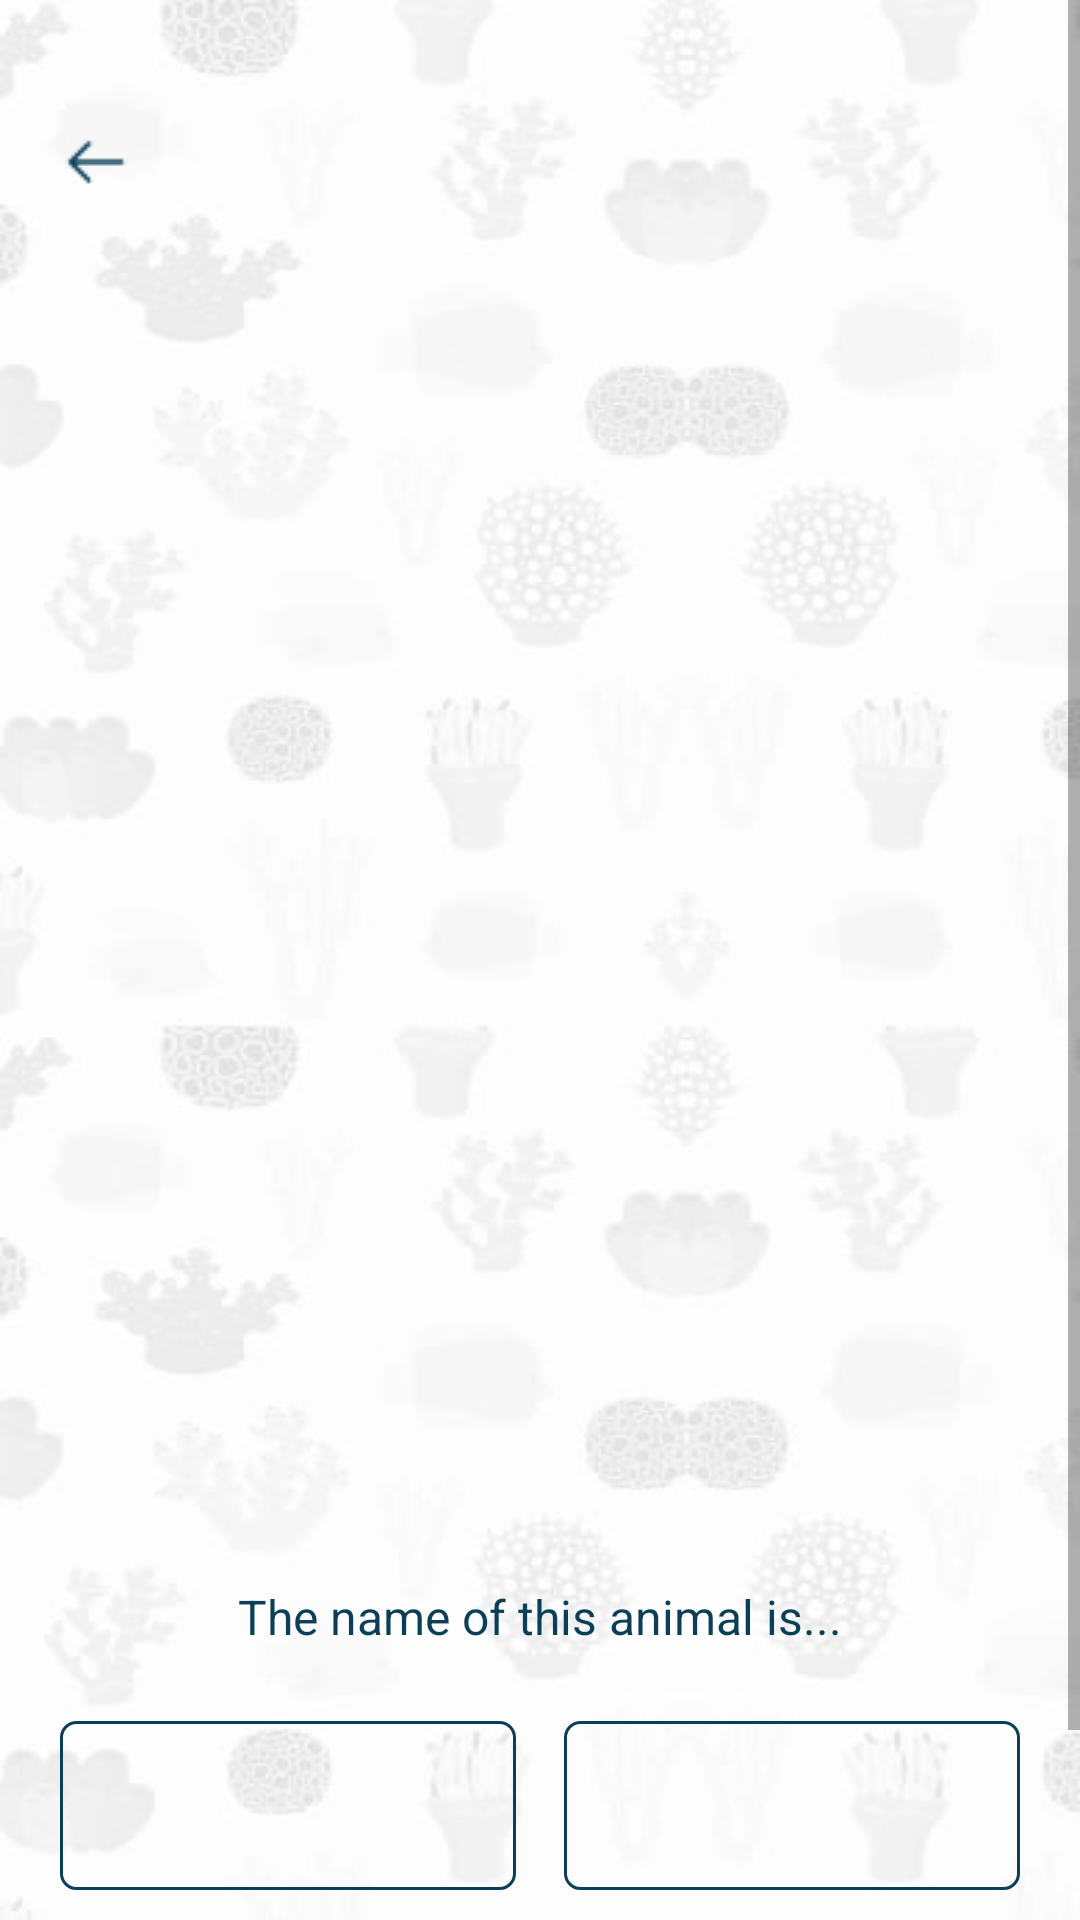

Produce the Android XML layout that renders to this screen, including the resource entries it uses.
<!-- AndroidManifest.xml: application theme Theme.UnitedMariners -->
<!-- res/layout/fragment_game2.xml -->
<?xml version="1.0" encoding="utf-8"?>
<ScrollView xmlns:android="http://schemas.android.com/apk/res/android"
    xmlns:tools="http://schemas.android.com/tools"
    android:layout_width="match_parent"
    android:layout_height="match_parent"
    android:background="@drawable/background_game"
    tools:context=".GameFragment2">

    

    <LinearLayout
        android:layout_width="match_parent"
        android:layout_height="match_parent"
        android:layout_marginLeft="@dimen/mar_rig_lift"
        android:layout_marginTop="@dimen/margin_top"
        android:layout_marginRight="@dimen/mar_rig_lift"
        android:layout_marginBottom="@dimen/margin_top"
        android:orientation="vertical">


        <ImageButton
            android:id="@+id/im_back_icon"
            android:layout_width="wrap_content"
            android:layout_height="wrap_content"
            android:background="@drawable/back_icon" />

        <TextView
            android:id="@+id/level"
            android:layout_width="wrap_content"
            android:layout_height="wrap_content"
            android:layout_gravity="center"
            tools:text="@string/level1"
            android:textColor="@color/text_color"
            android:textSize="@dimen/text_size_big"
            android:textStyle="bold" />

        <TextView
            android:id="@+id/try_again"
            android:layout_width="wrap_content"
            android:layout_height="wrap_content"
            android:layout_gravity="center"
            android:textColor="@color/red"
            android:textSize="@dimen/text_size_small"
            android:visibility="invisible"
            android:text="@string/try_again" />

        <RelativeLayout
            android:layout_width="match_parent"
            android:layout_height="360dp"
            android:layout_marginTop="@dimen/text_size_big"
            android:layout_marginBottom="@dimen/text_size_big">

            <ImageView
                android:id="@+id/animal_photo"
                android:layout_width="match_parent"
                android:layout_height="match_parent" />


        </RelativeLayout>


        <TextView
            android:layout_width="wrap_content"
            android:layout_height="wrap_content"
            android:layout_gravity="center"
            android:text="@string/name_of_animal"
            android:textColor="@color/text_color"
            android:textSize="@dimen/text_size_small" />


        <LinearLayout
            android:layout_width="match_parent"
            android:layout_height="wrap_content"
            android:layout_marginTop="@dimen/text_size_big"
            android:orientation="horizontal"
            android:weightSum="2">


            <TextView
                android:id="@+id/tv_animal1"
                android:layout_width="0dp"
                android:layout_height="wrap_content"
                android:layout_marginEnd="@dimen/margin_start_end"
                android:layout_weight="1"
                android:background="@drawable/edit_text"
                android:textColor="@color/text_color"
                android:textSize="@dimen/text_size_big"
                tools:text="Shark" />


            <TextView
                android:id="@+id/tv_animal2"
                android:layout_width="0dp"
                android:layout_height="wrap_content"
                android:layout_marginStart="@dimen/margin_start_end"
                android:layout_weight="1"
                android:background="@drawable/edit_text"
                android:textColor="@color/text_color"
                android:textSize="@dimen/text_size_big"
                tools:text="Carp" />


        </LinearLayout>

        <LinearLayout
            android:layout_width="match_parent"
            android:layout_height="wrap_content"
            android:layout_marginTop="@dimen/text_size_big"
            android:orientation="horizontal"
            android:weightSum="2">


            <TextView
                android:id="@+id/tv_animal3"
                android:layout_width="0dp"
                android:layout_height="wrap_content"
                android:layout_marginEnd="@dimen/margin_start_end"
                android:layout_weight="1"
                android:background="@drawable/edit_text"
                android:textColor="@color/text_color"
                android:textSize="@dimen/text_size_big"
                tools:text="Pik" />


            <TextView
                android:id="@+id/tv_animal4"
                android:layout_width="0dp"
                android:layout_height="wrap_content"
                android:layout_marginStart="@dimen/margin_start_end"
                android:layout_weight="1"
                android:background="@drawable/edit_text"
                android:textColor="@color/text_color"
                android:textSize="@dimen/text_size_big"
                tools:text="Fish" />


        </LinearLayout>


    </LinearLayout>


</ScrollView>
<!-- resources referenced by this layout -->
<resources>
  <color name="red">#ff0000</color>
  <color name="text_color">#0B3F57</color>
  <dimen name="mar_rig_lift">20dp</dimen>
  <dimen name="margin_start_end">8dp</dimen>
  <dimen name="margin_top">42dp</dimen>
  <dimen name="text_size_big">24sp</dimen>
  <dimen name="text_size_small">16sp</dimen>
  <!-- drawable back_icon: png bitmap (drawable, 290 bytes) -->
  <!-- drawable background_game: jpg bitmap (drawable, 17511 bytes) -->
  <!-- drawable edit_text (drawable) -->
  <?xml version="1.0" encoding="utf-8"?>
  <shape xmlns:android="http://schemas.android.com/apk/res/android">
  <corners android:radius="5dp"/>
      <stroke android:width="1dp" android:color="@color/blueDark"/>
      <size android:width="50dp" android:height="15dp"/>
      <padding android:bottom="12dp" android:left="12dp" android:right="12dp" android:top="12dp"/>
  </shape>
  <string name="level1">Level 1</string>
  <string name="name_of_animal">The name of this animal is...</string>
  <string name="try_again">Try again</string>
  
  
      //AllData
      //The Mediterranean Sea
  <style name="Theme.UnitedMariners" parent="Theme.MaterialComponents.DayNight.NoActionBar">
          
          <item name="colorPrimary">@color/blueDark</item>
          <item name="colorPrimaryVariant">@color/blueDark</item>
          <item name="colorOnPrimary">@color/white</item>
          
          <item name="colorSecondary">@color/teal_200</item>
          <item name="colorSecondaryVariant">@color/teal_700</item>
          <item name="colorOnSecondary">@color/black</item>
          
          <item name="android:statusBarColor">?attr/colorPrimaryVariant</item>
          
      </style>
  <color name="blueDark">#0B3F57</color>
  <color name="white">#FFFFFFFF</color>
  <color name="teal_200">#FF03DAC5</color>
  <color name="teal_700">#FF018786</color>
  <color name="black">#FF000000</color>
</resources>
